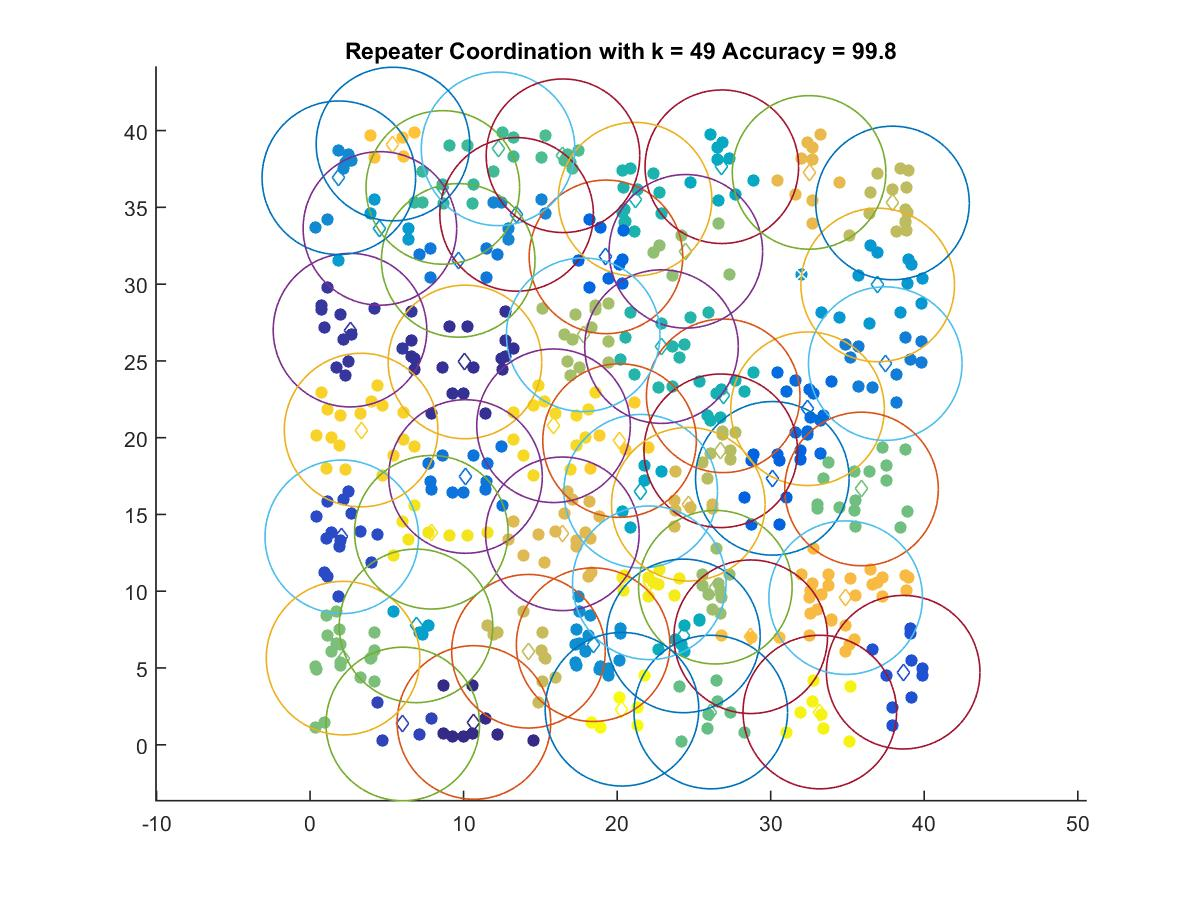

The table this chart was drawn from, first rows:
10.672, 1.4532
10.09, 24.93
2.602, 27
6.038, 1.354
2.067, 13.54
38.63, 4.726
30.11, 17.35
19.27, 31.77
32.4, 21.88
10.12, 17.47
9.649, 31.55
37.46, 24.82
13.45, 34.54
1.874, 36.93
18.44, 6.518
36.97, 29.95
4.55, 33.63
6.901, 7.743
21.54, 16.51
26.82, 37.65
24.31, 7.09
26.91, 22.73
21.17, 35.53
22.89, 25.93
8.646, 36.3
12.24, 38.81
16.47, 38.36
26.1, 2.131
35.91, 16.66
2.15, 5.642
24.47, 32.14
26.39, 10.26
17.79, 26.7
26.75, 19.15
37.93, 35.29
14.22, 6.091
24.63, 15.66
16.43, 13.74
32.5, 37.28
34.88, 9.581
28.7, 7.034
5.4, 39.12
20.16, 19.81
3.323, 20.5
15.86, 20.78
7.899, 13.84
22.09, 10.55
33.2, 2.131
20.31, 2.314
